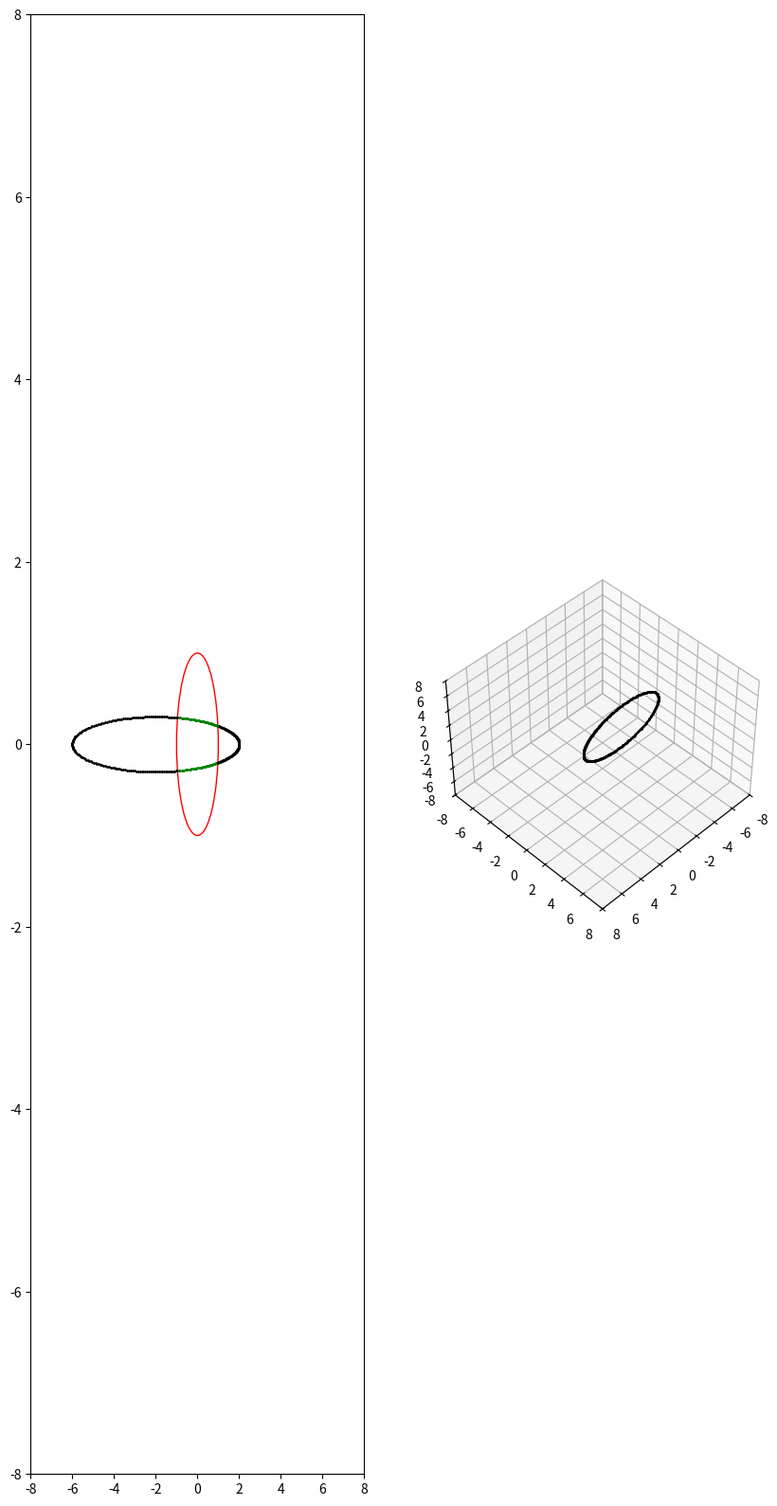

This figure's Python source:
import sys

import numpy as np
import matplotlib.pyplot as plt
import matplotlib.patches as patch


def coord_wrt_alpha(a, e, i, w):
    if a * (1 - e) <= 1.0:
        raise NameError('The planet enter the star, check the params!')

    w *= np.pi/180
    i *= np.pi/180

    def xy(alpha):
        nonlocal a, e, i, w
        angle = alpha + w
        r = a * (1 - e**2) / (1 + e * np.cos(alpha))
        x = r * np.cos(angle)
        y = r * np.sin(angle) * np.cos(i)
        return x, y

    def xyz(alpha):
        nonlocal a, e, i, w
        angle = alpha + w
        r = a * (1 - e**2) / (1 + e * np.cos(alpha))
        x = r * np.cos(angle)
        y = r * np.sin(angle) * np.cos(i)
        z = r * np.sin(angle) * np.sin(i)
        return x, y, z

    return xy, xyz


if __name__ == '__main__':
    a = 4.0  # in terms of Rs
    e = 0.5
    i = 85  # deg
    w = 0  # deg
    if len(sys.argv) == 2:
        a = float(sys.argv[1])
    elif len(sys.argv) == 3:
        a, e = float(sys.argv[1]), float(sys.argv[2])
    elif len(sys.argv) == 4:
        a, e, i = float(sys.argv[1]), float(sys.argv[2]), float(sys.argv[3])
    elif len(sys.argv) == 5:
        a, e, i, w = float(sys.argv[1]), float(sys.argv[2]), float(sys.argv[3]), float(sys.argv[4])

    loc_2d, loc_3d = coord_wrt_alpha(a, e, i, w)

    fig = plt.figure(figsize=(10, 20))
    ax1 = fig.add_subplot(121)
    ax2 = fig.add_subplot(122, projection='3d')

    for x in range(360):
        alpha = x * (np.pi / 180)
        x, y = loc_2d(alpha)
        if x**2 + y**2 < 1.0:
            ax1.scatter(x, y, c='g', s=1)
        else:
            ax1.scatter(x, y, c='k', s=1)

    ax1.set_xlim(-2 * a, 2 * a)
    ax1.set_ylim(-2 * a, 2 * a)

    c = patch.Circle((0, 0), 1.0, zorder=0, color='r', fill=None)
    ax1.add_patch(c)

    for x in range(360):
        alpha = x * (np.pi / 180)
        x, y, z = loc_3d(alpha)
        ax2.scatter(x, y, z, s=1, c='k')

    ax2.set_xlim(-2 * a, 2 * a)
    ax2.set_ylim(-2 * a, 2 * a)
    ax2.set_zlim(-2 * a, 2 * a)
    ax2.view_init(45, 45)

    plt.show()
